Image classification data set "dataset" (zakyfawwaz/Penyakit-Daun-Jagung on GitHub). Class labels (3): hawar, karat, sehat.

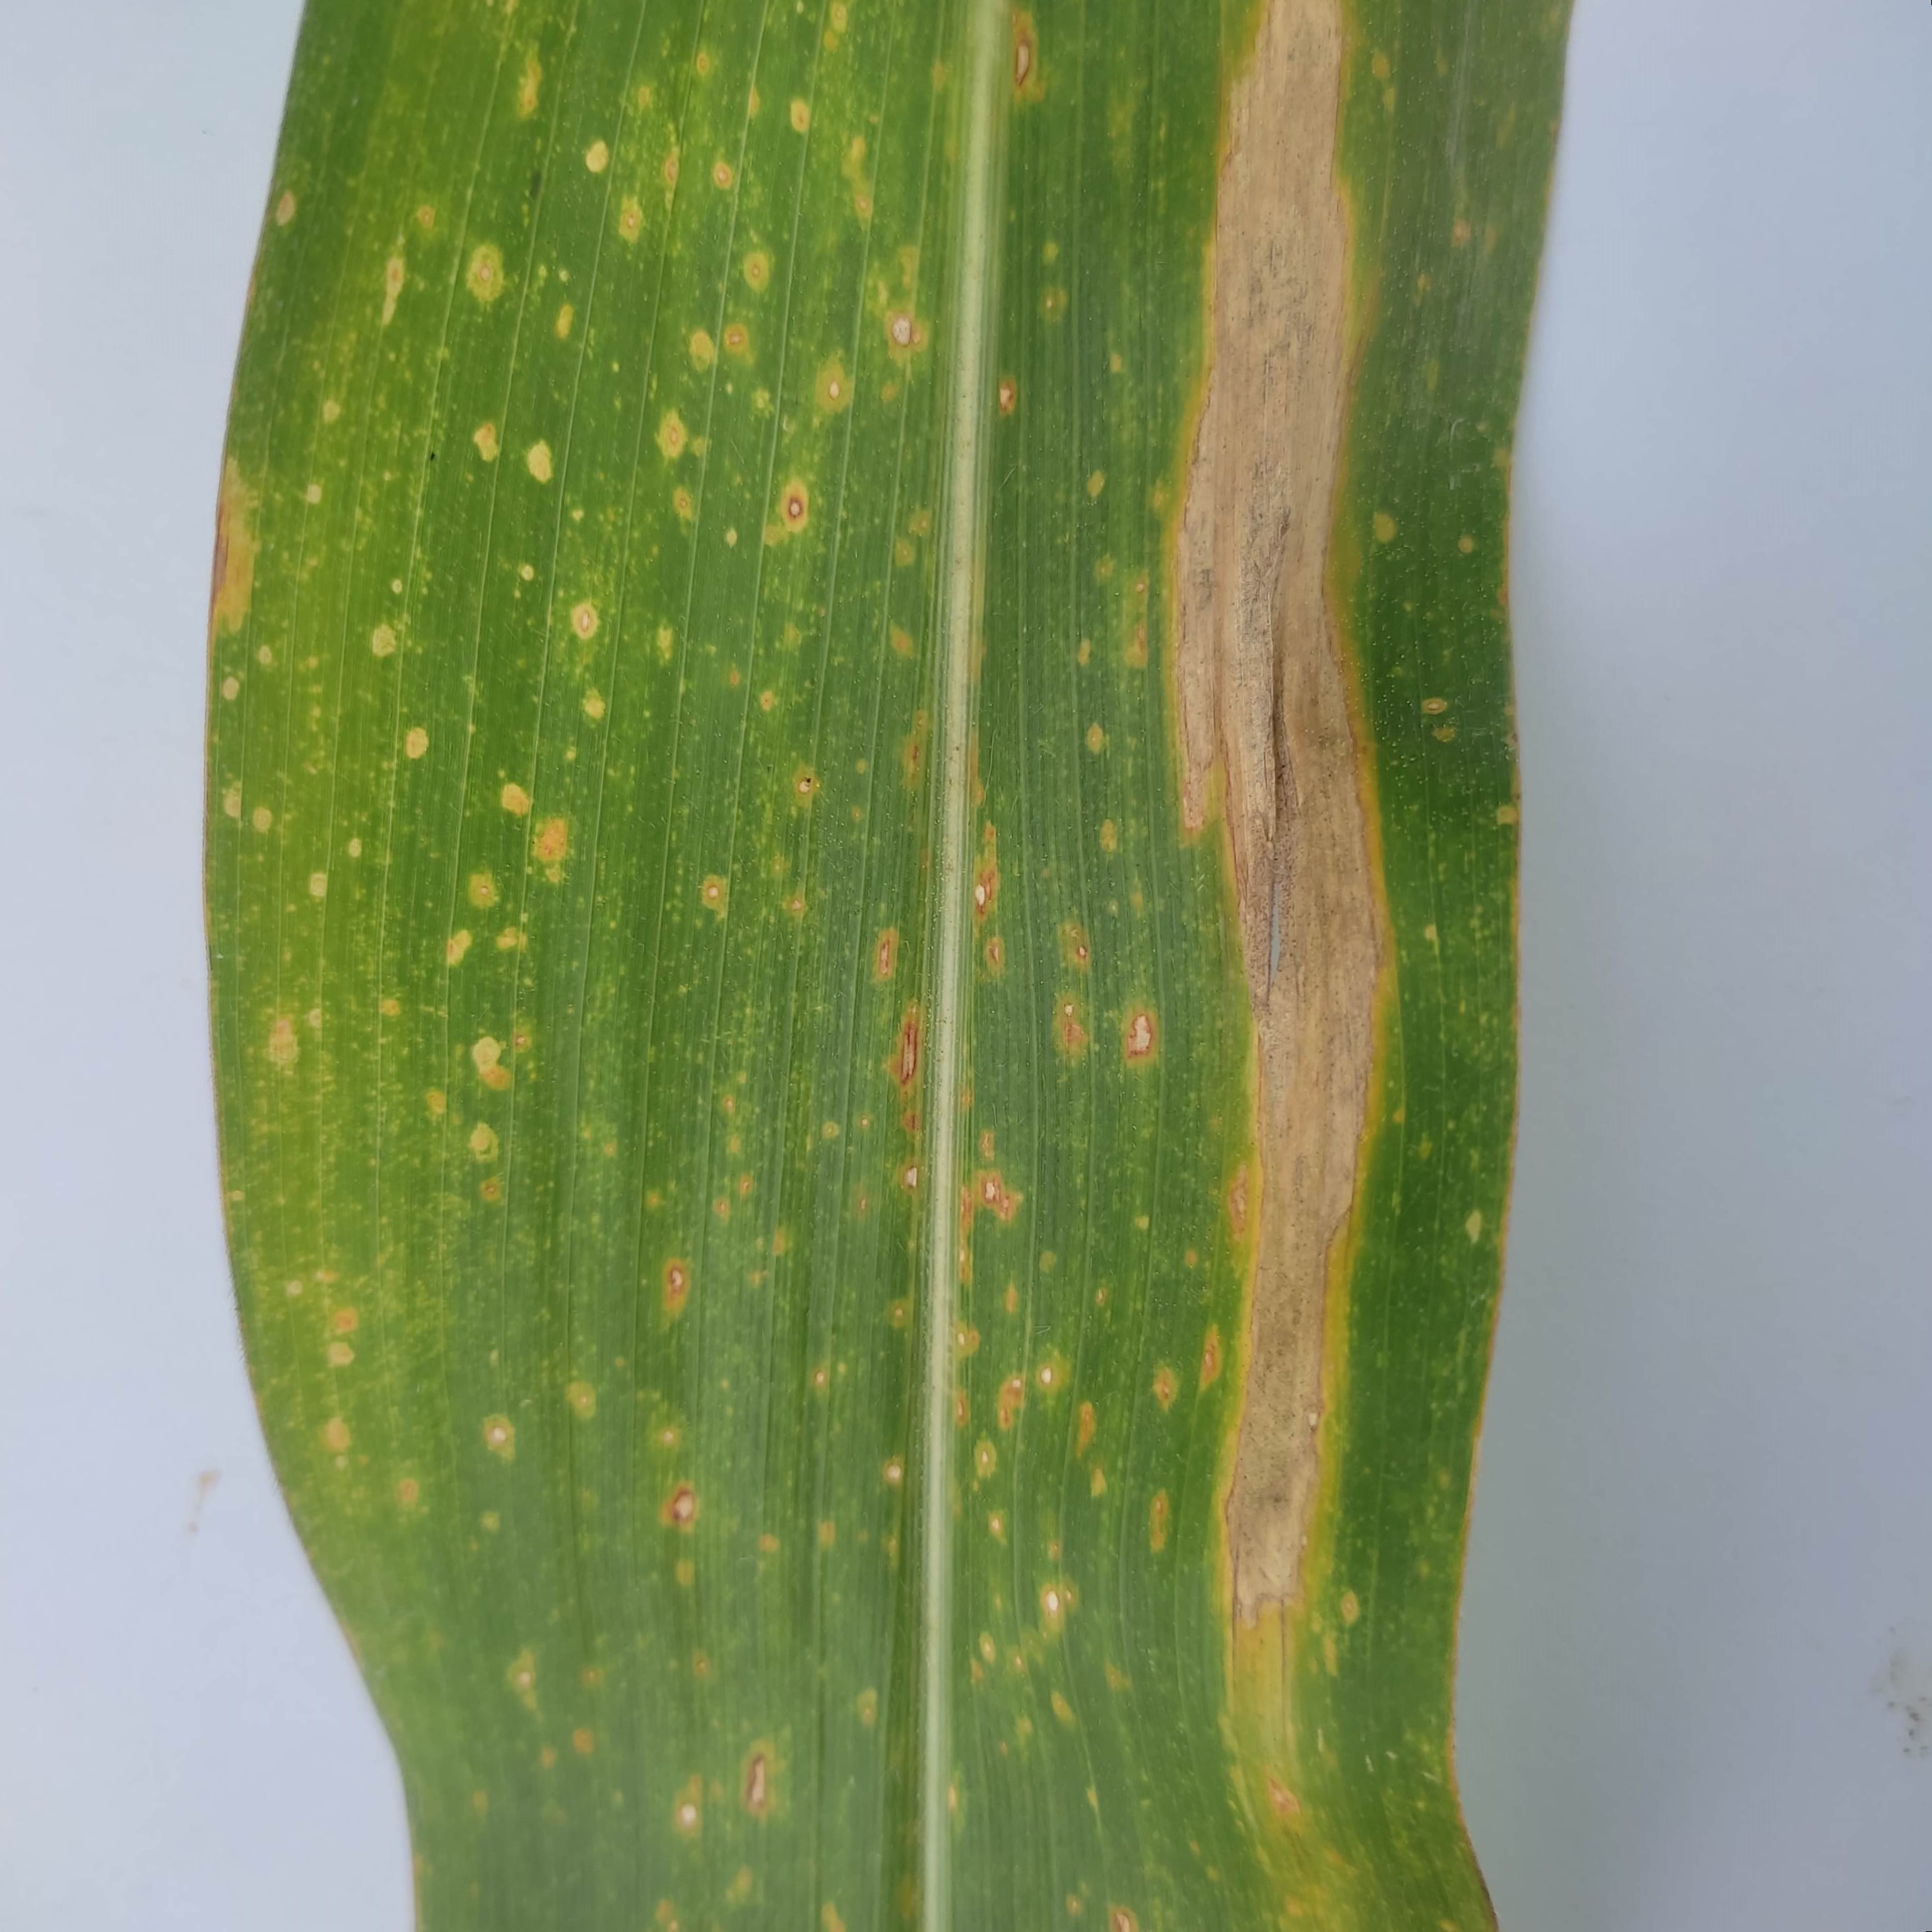
Label: hawar

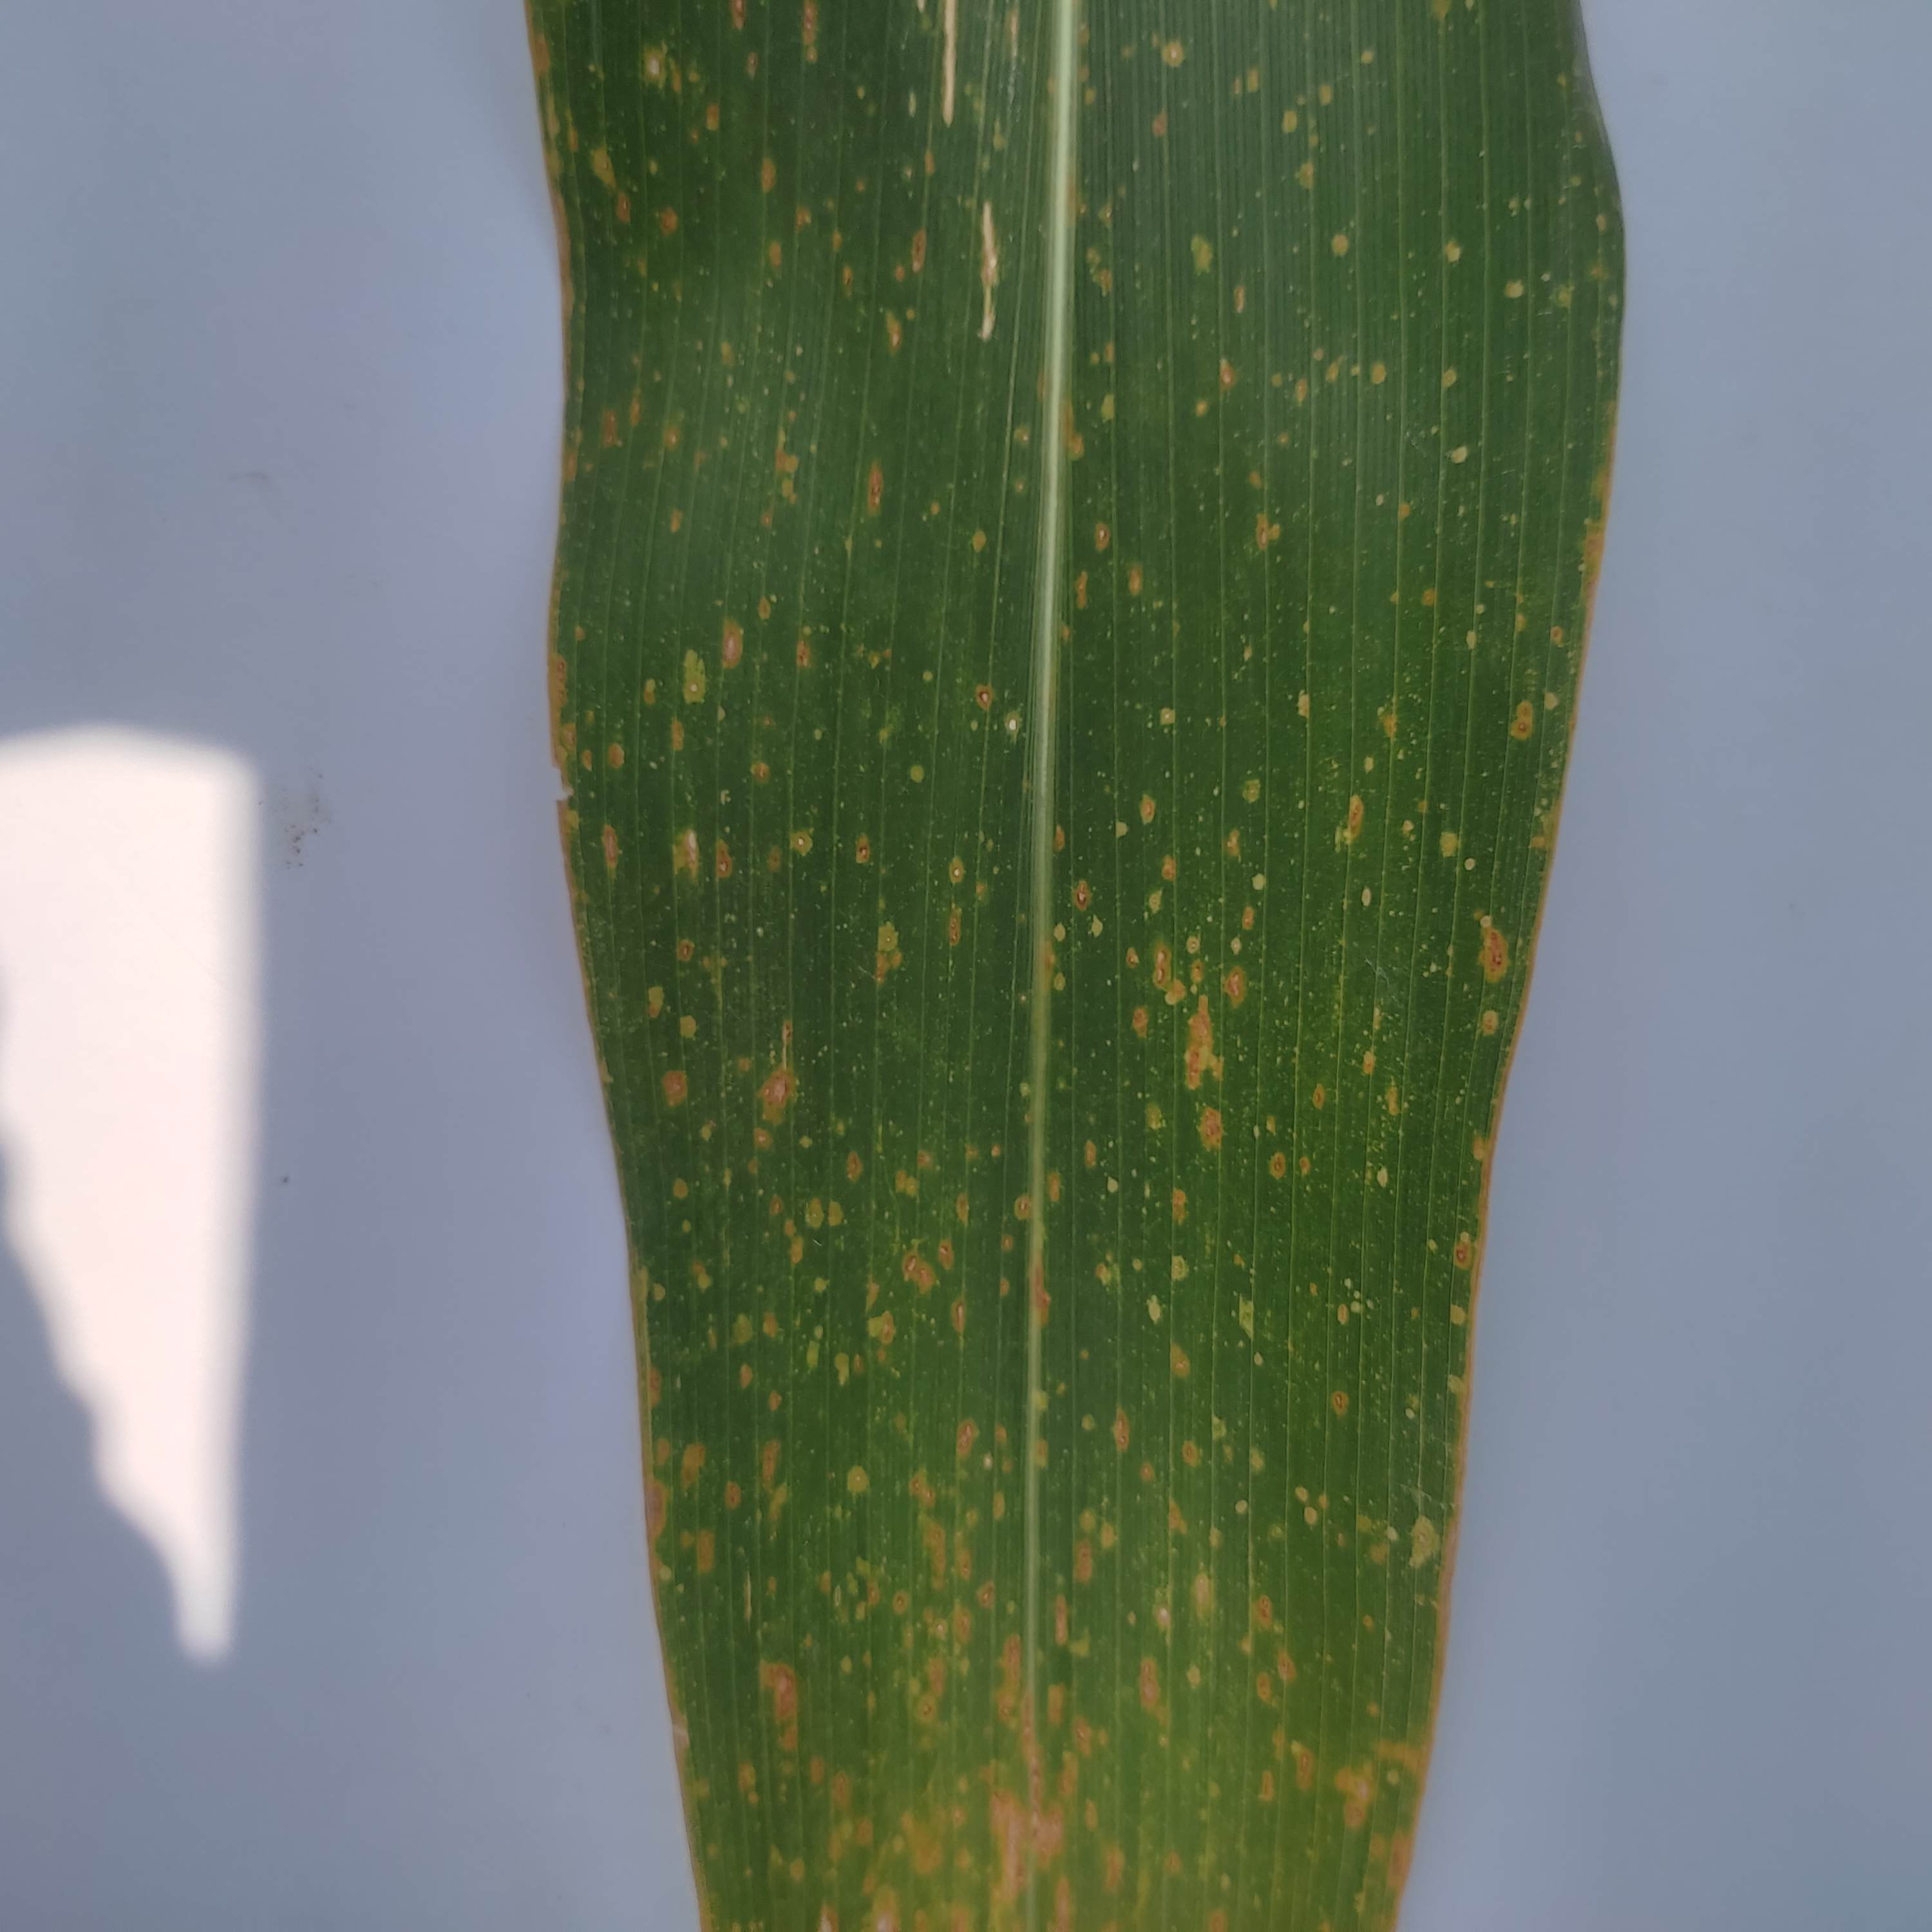
Label: karat

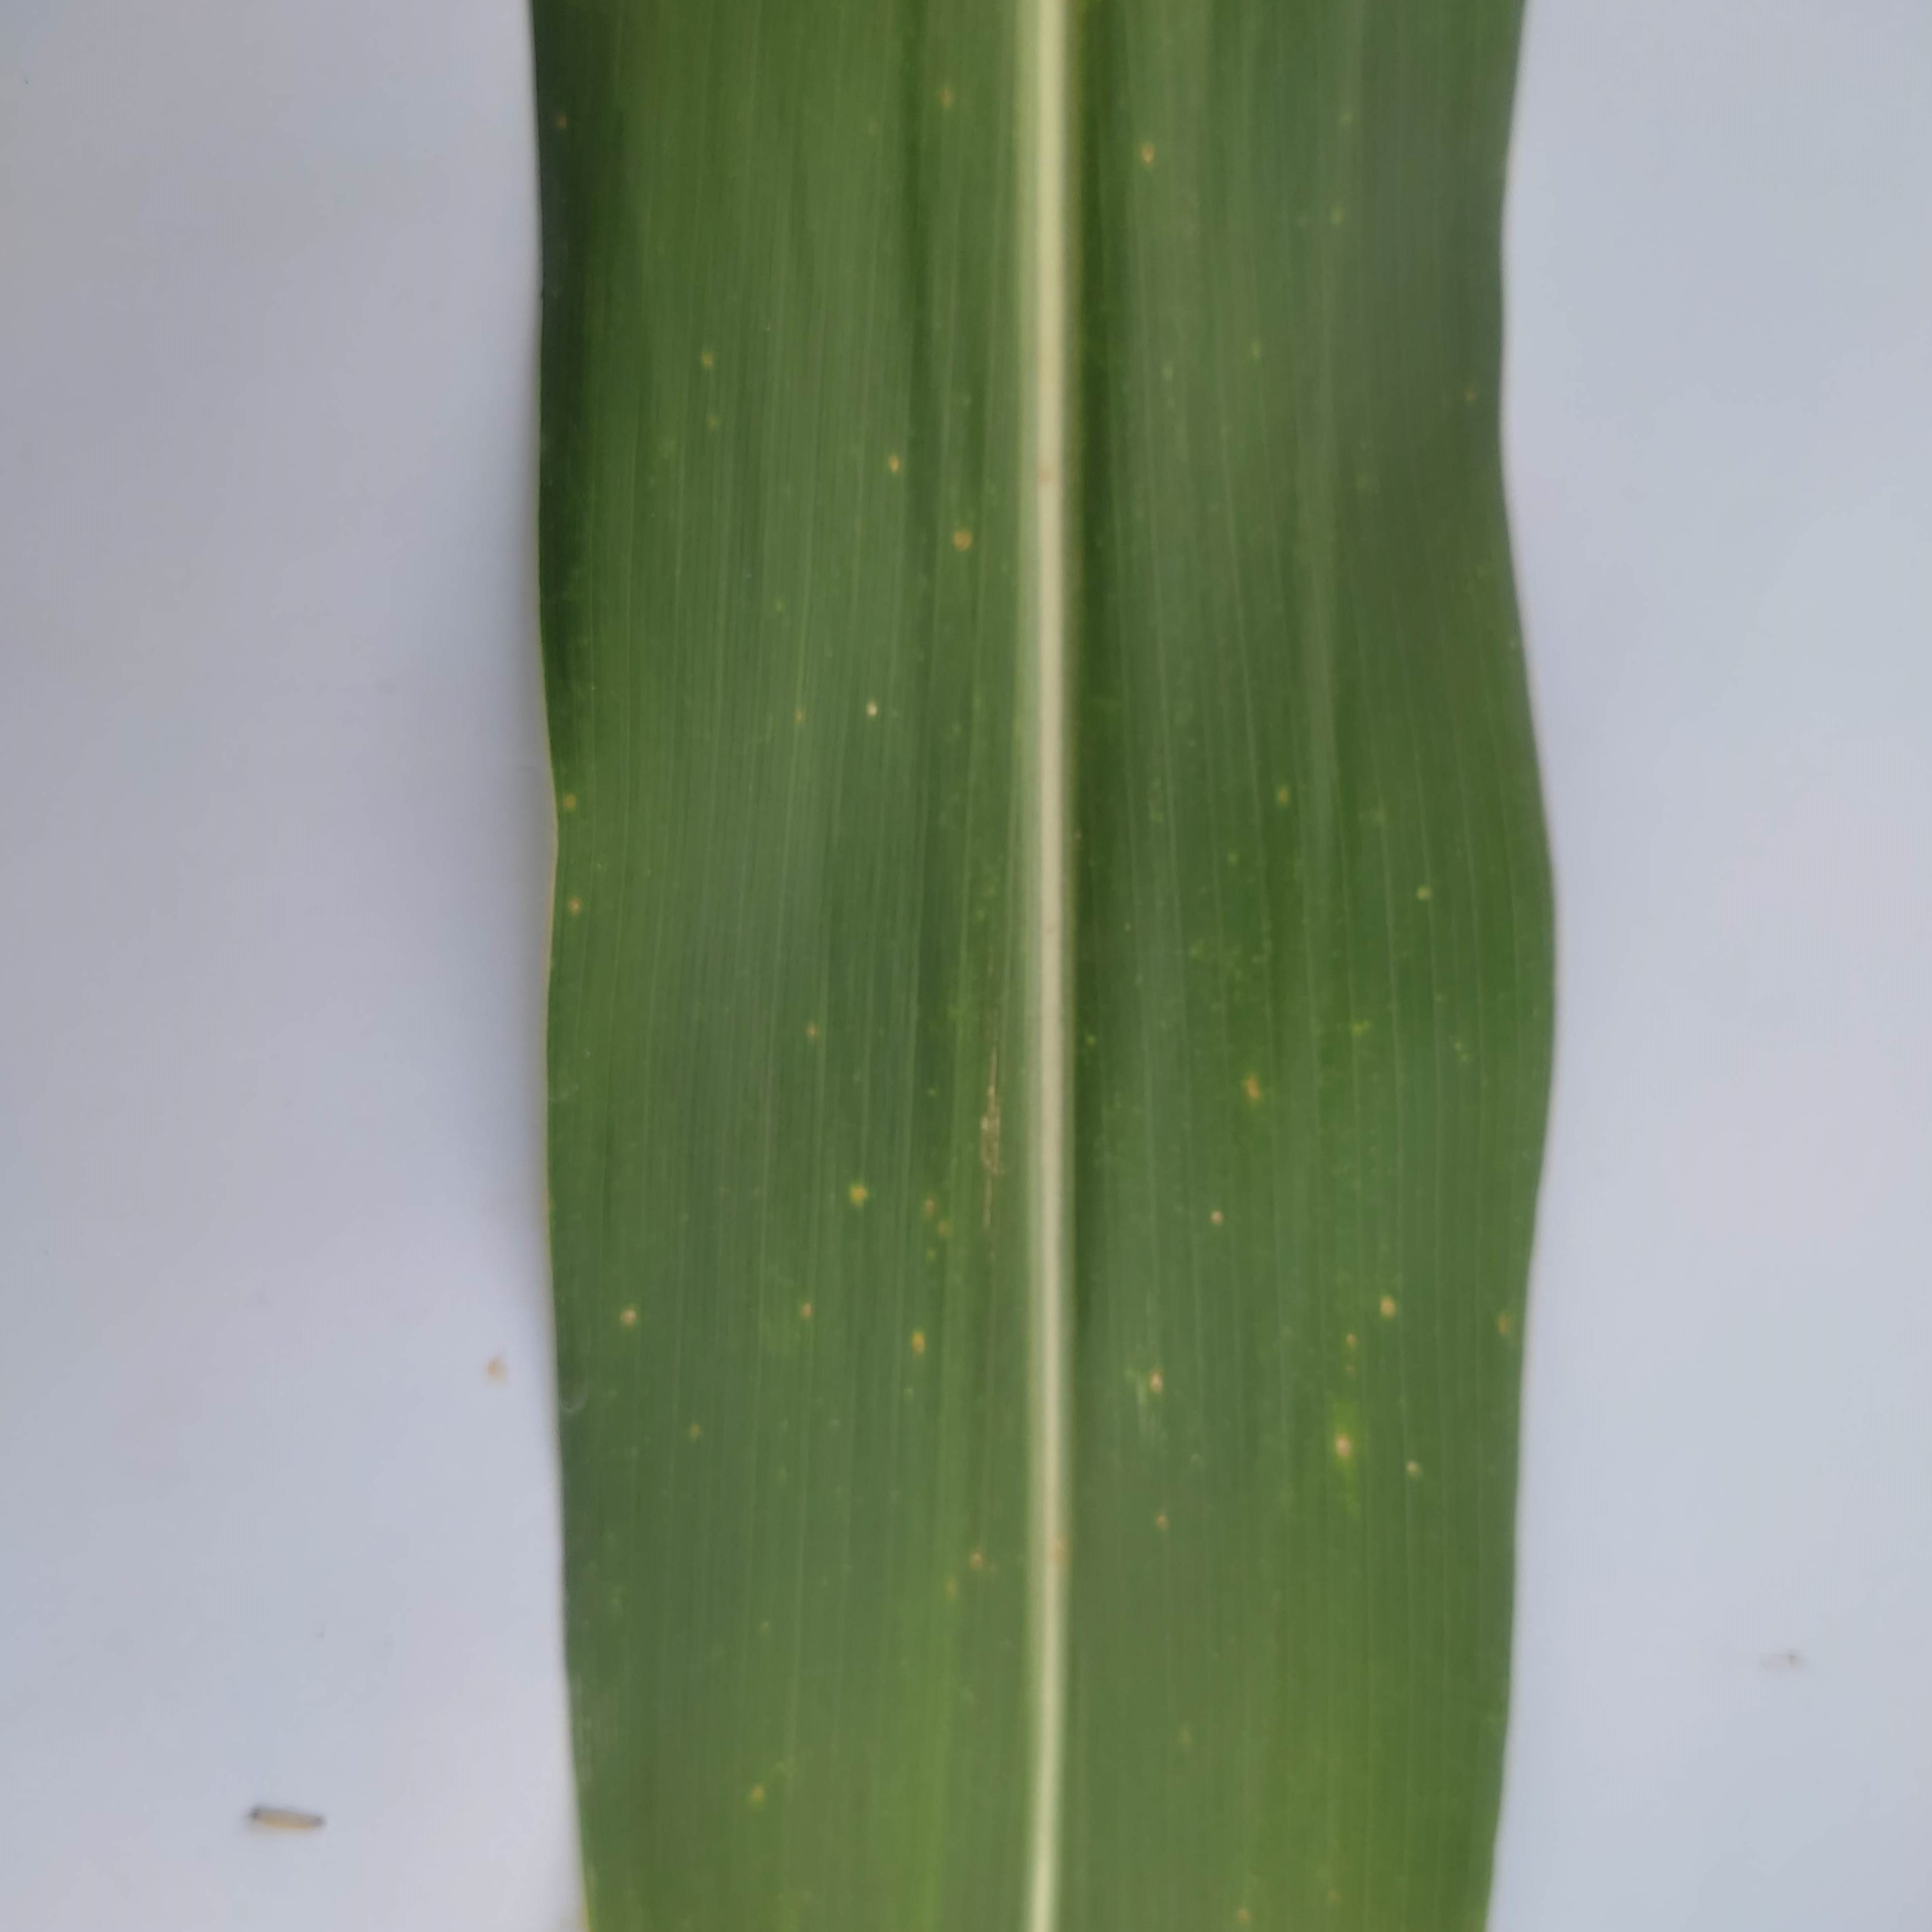
Label: sehat

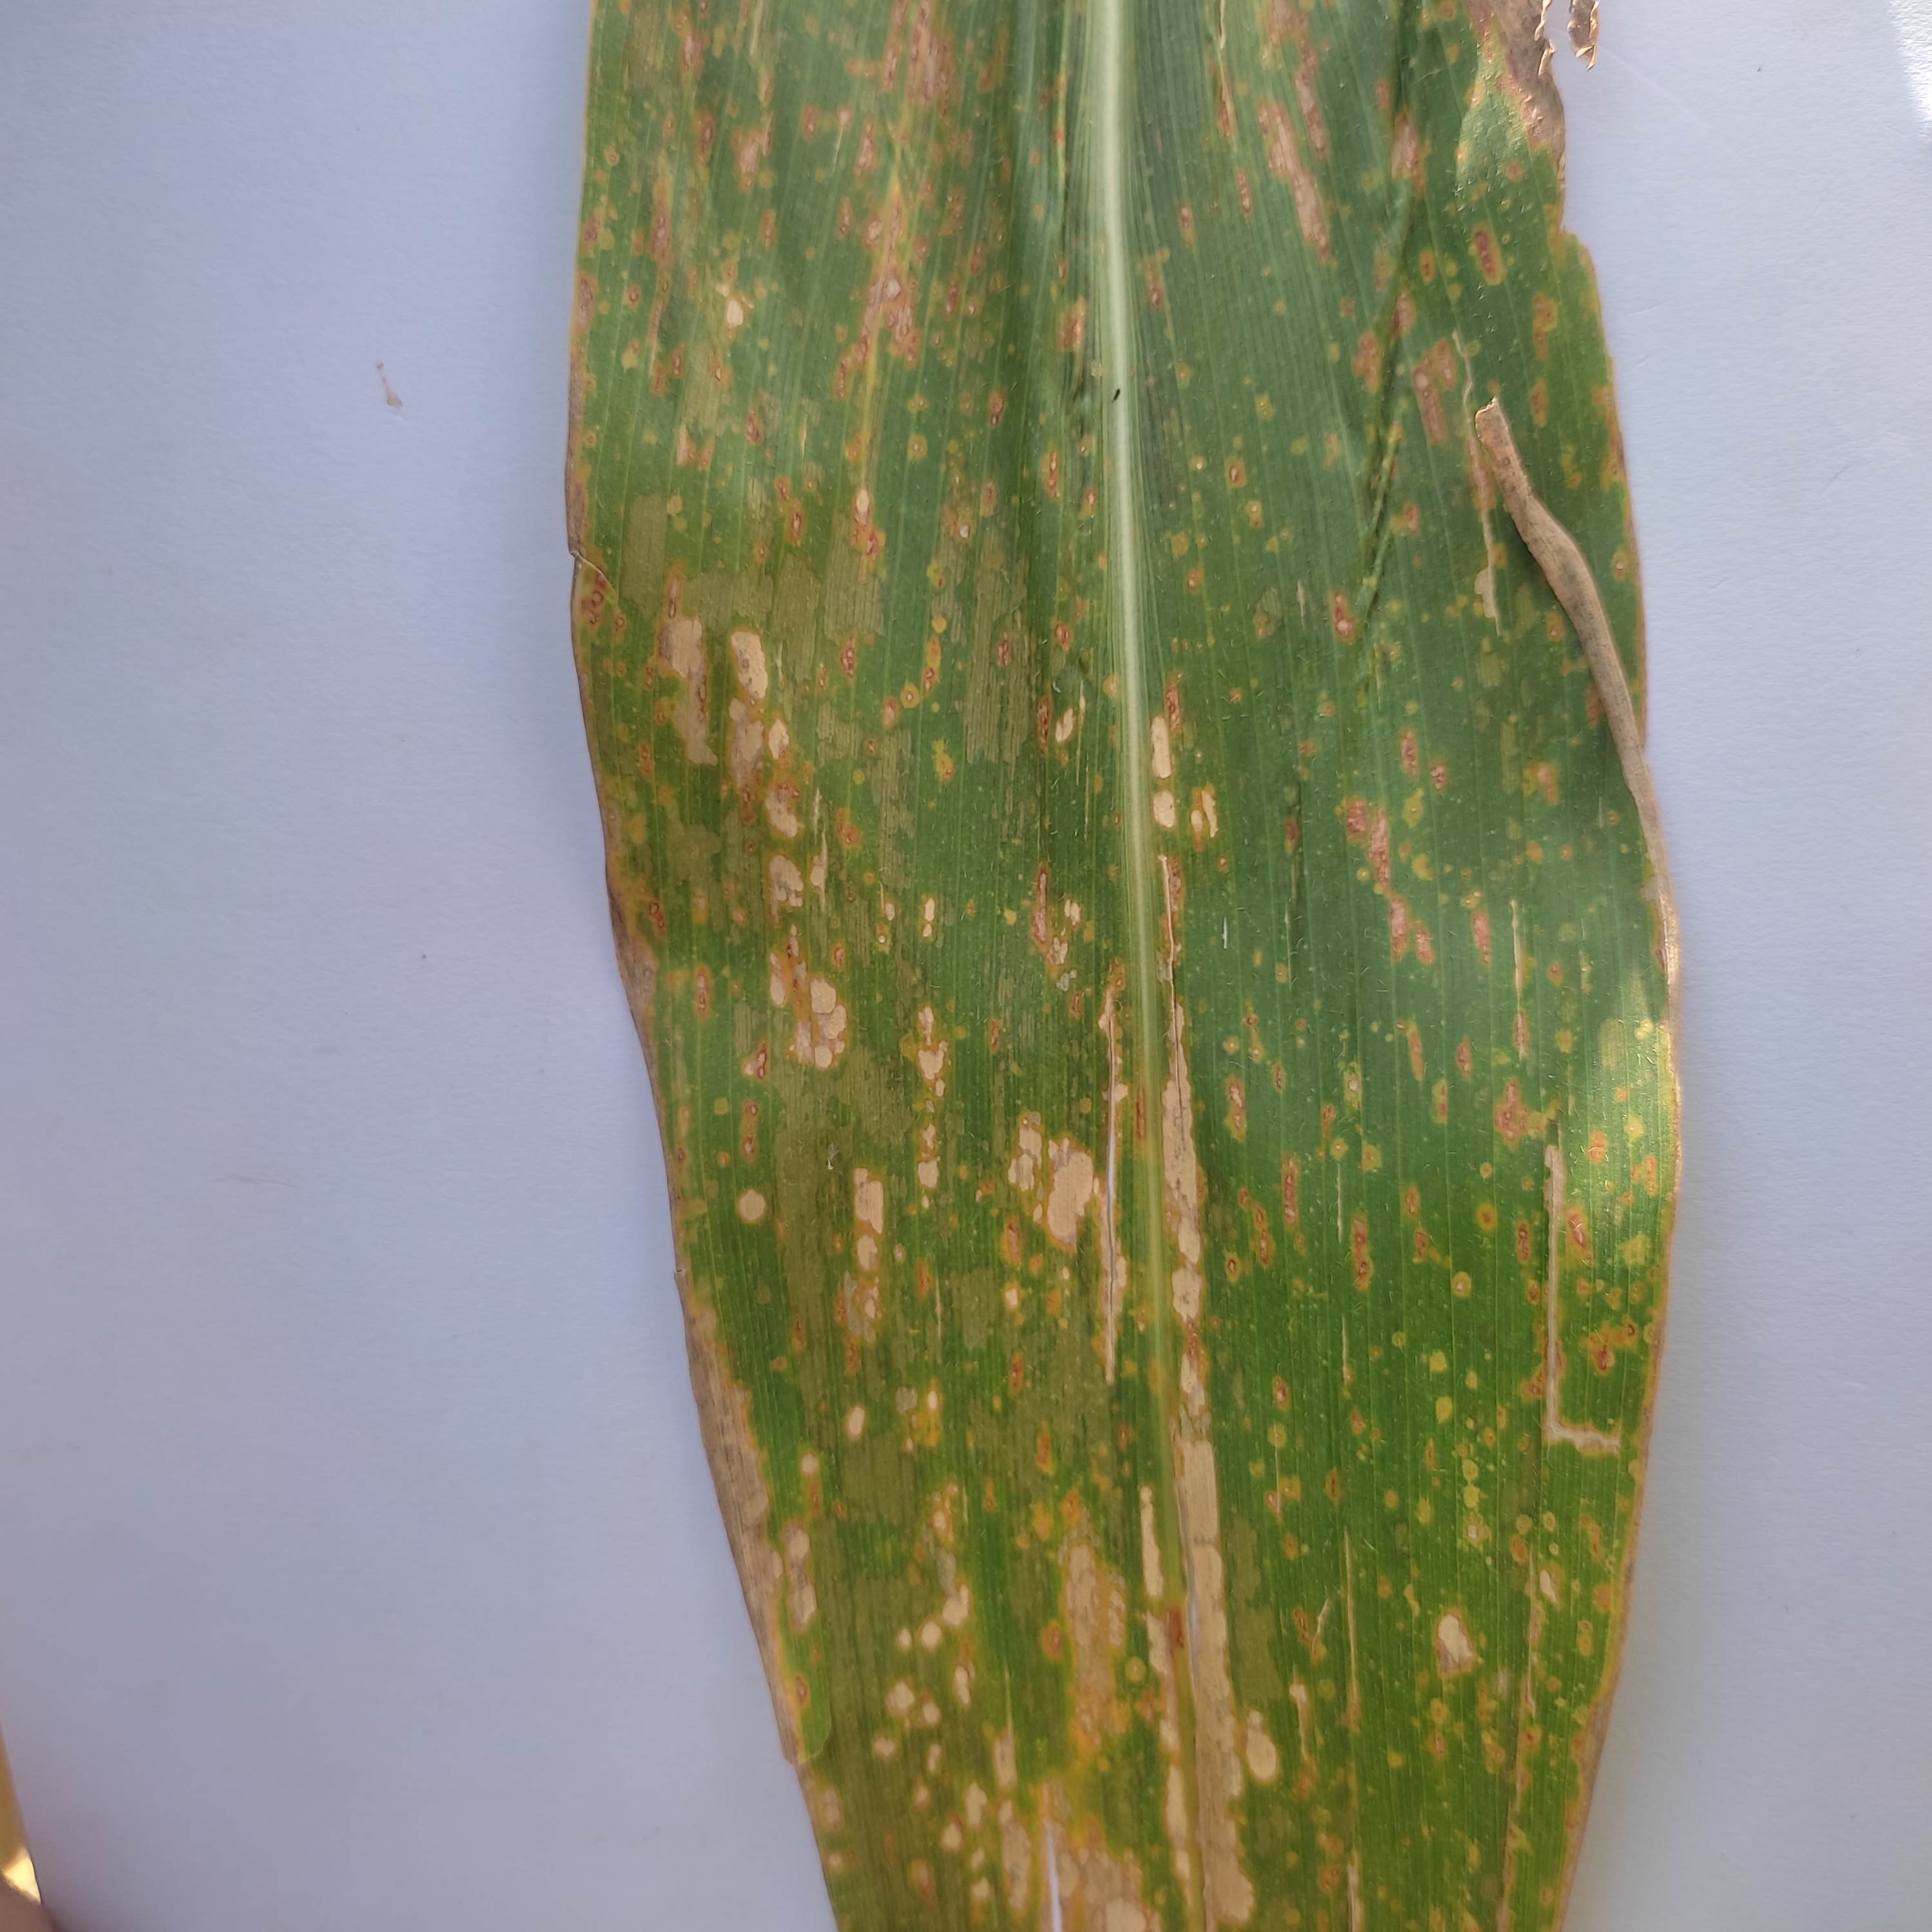
Label: hawar

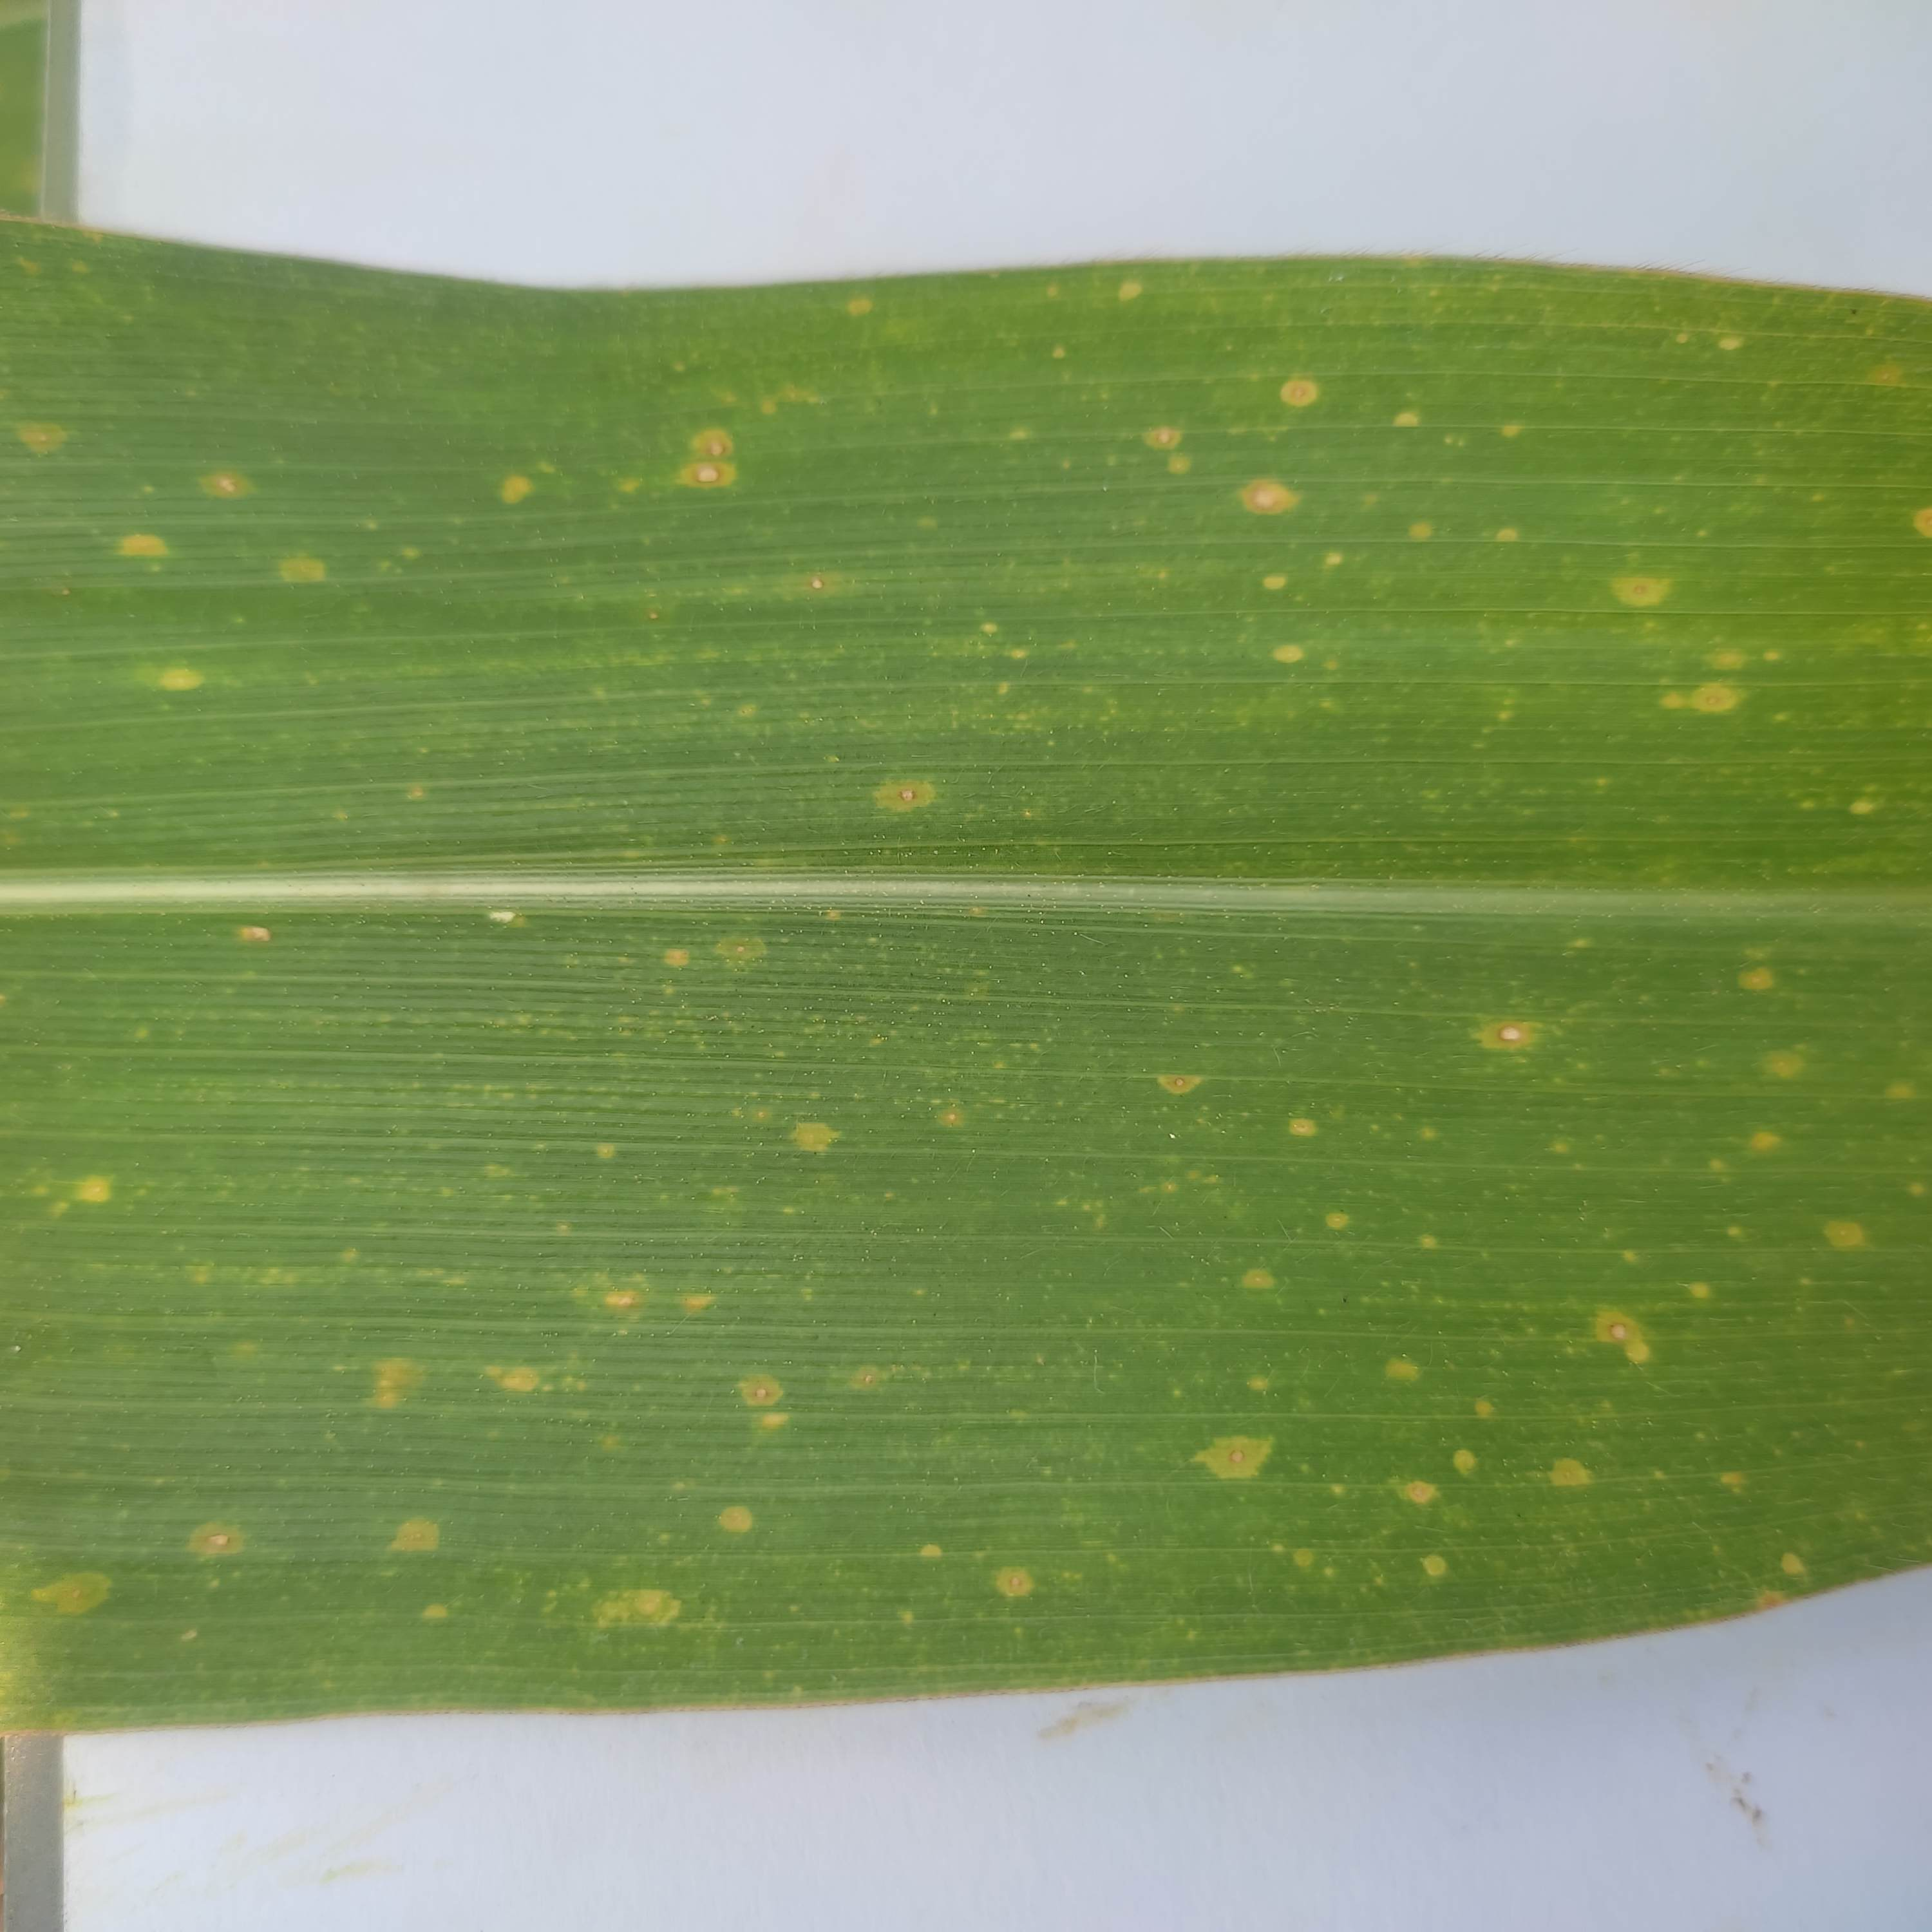
Label: karat

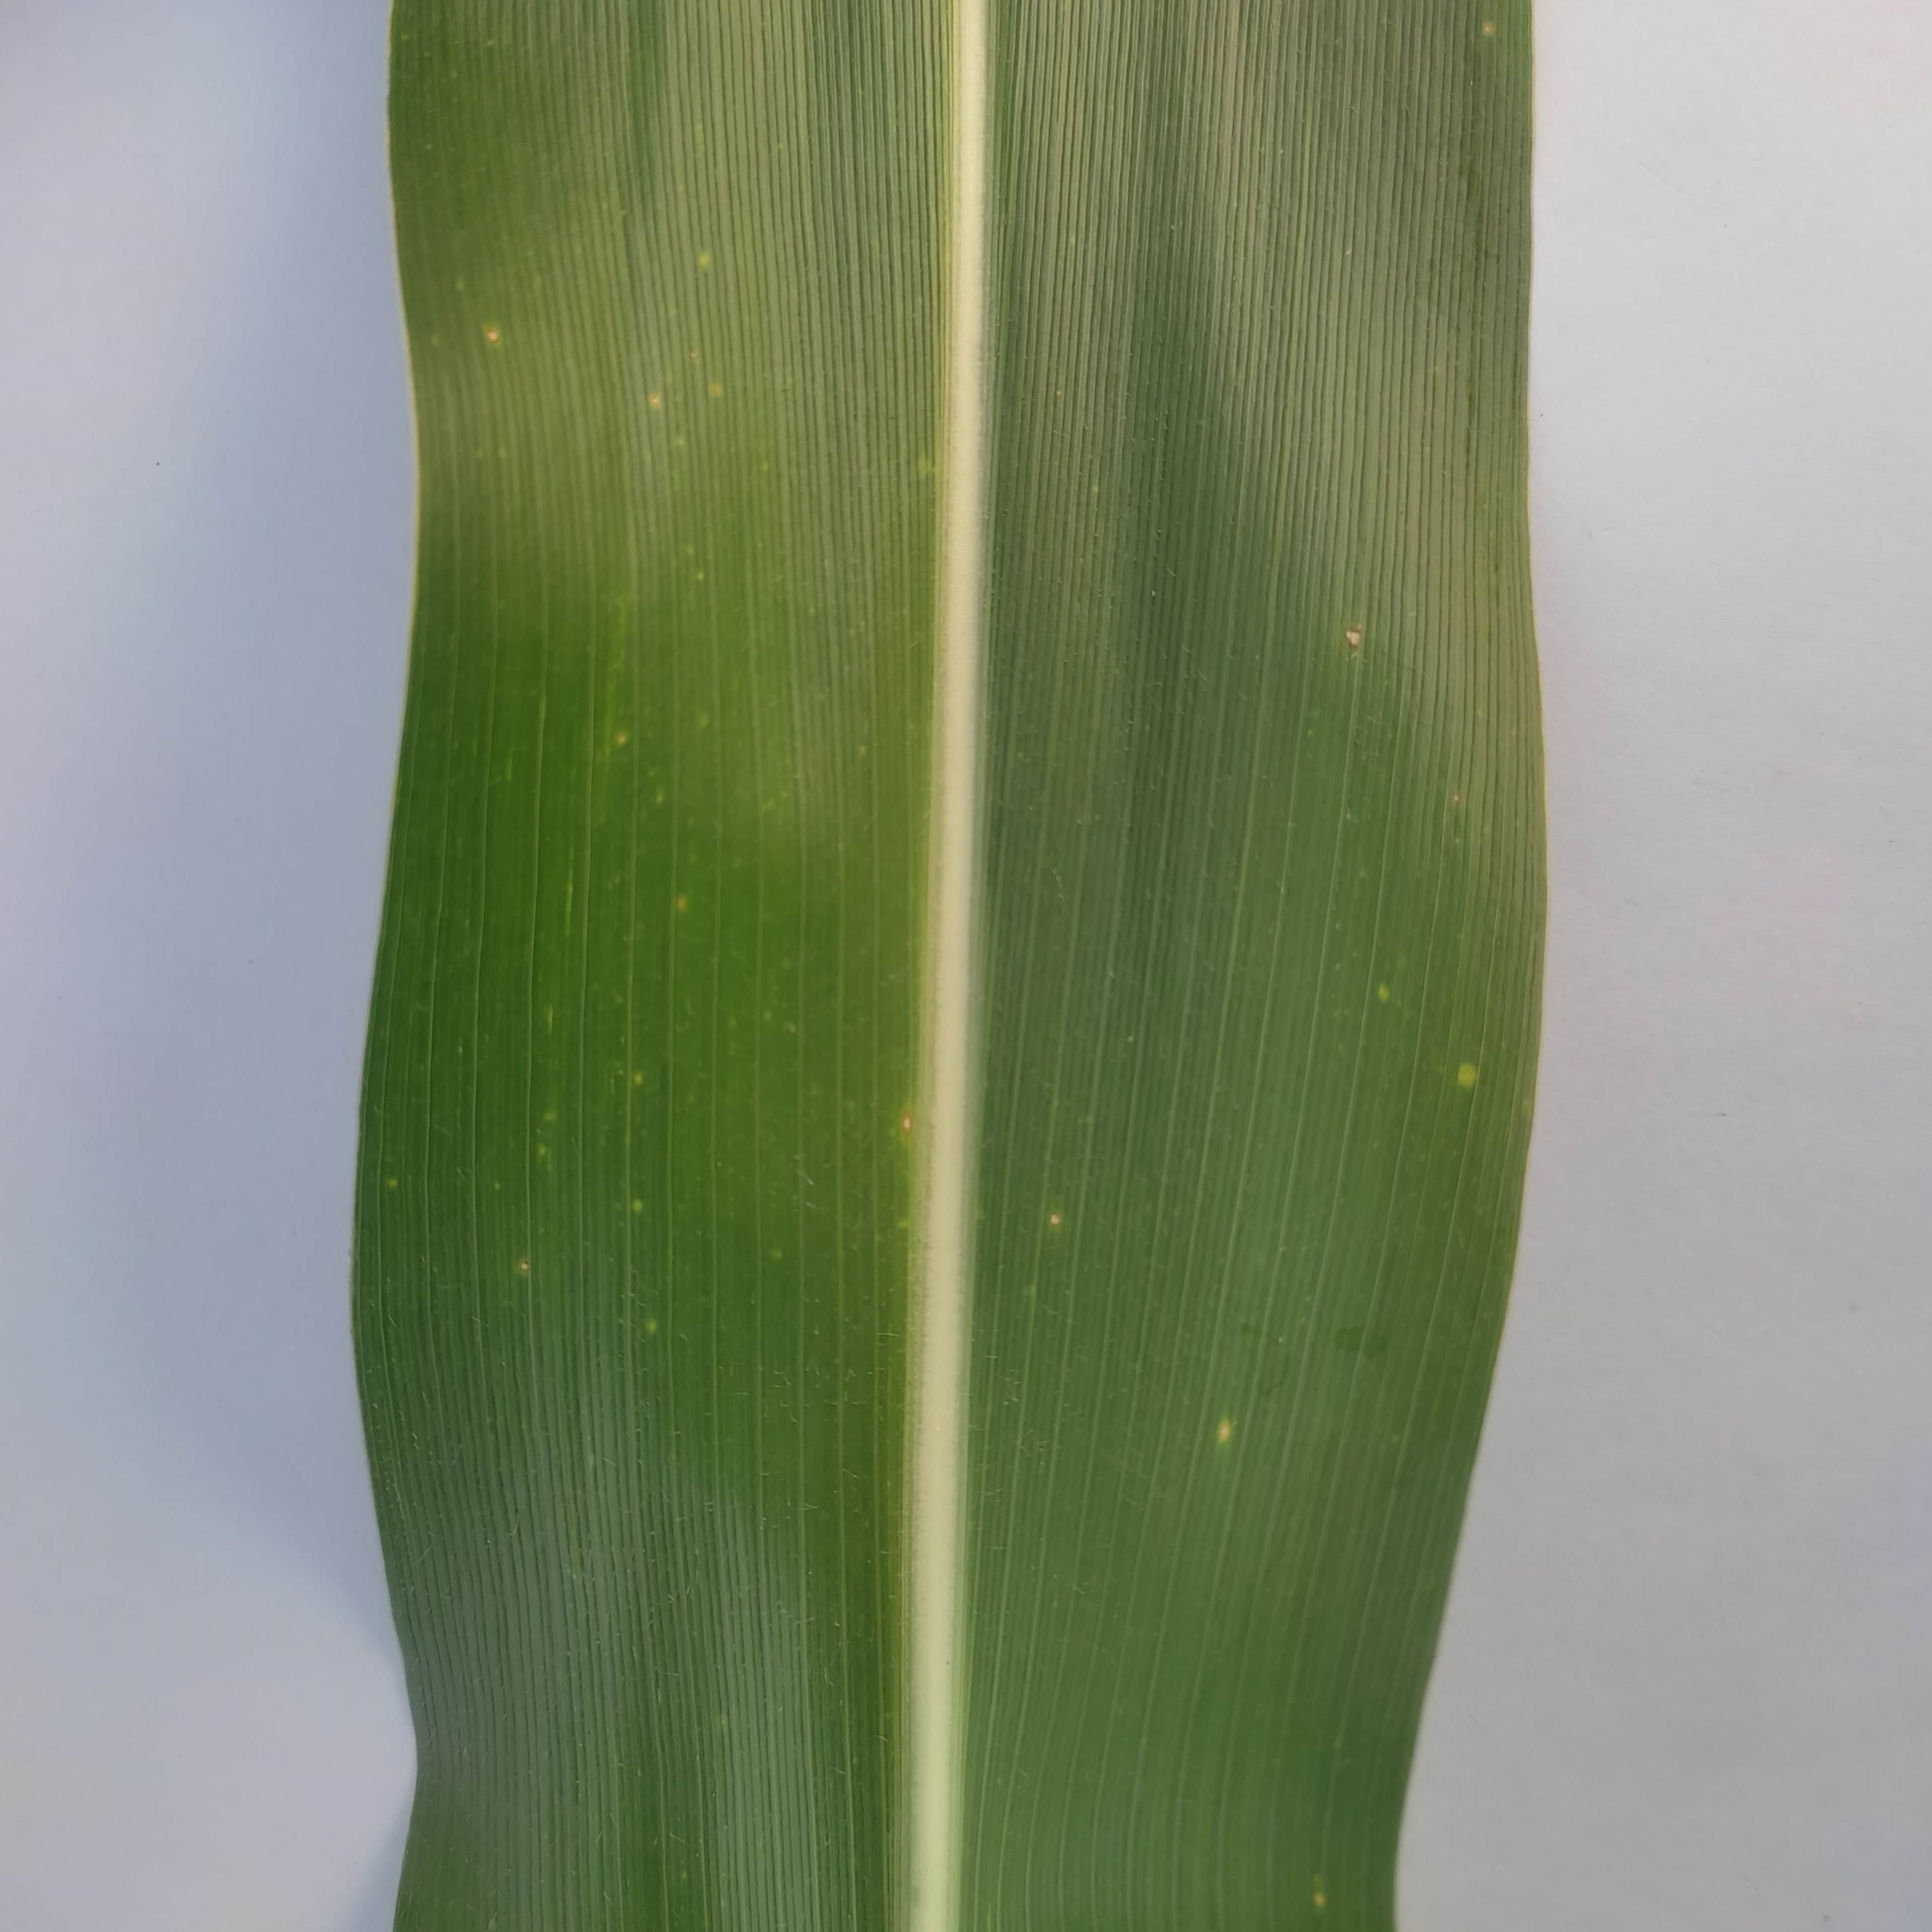
Label: sehat
